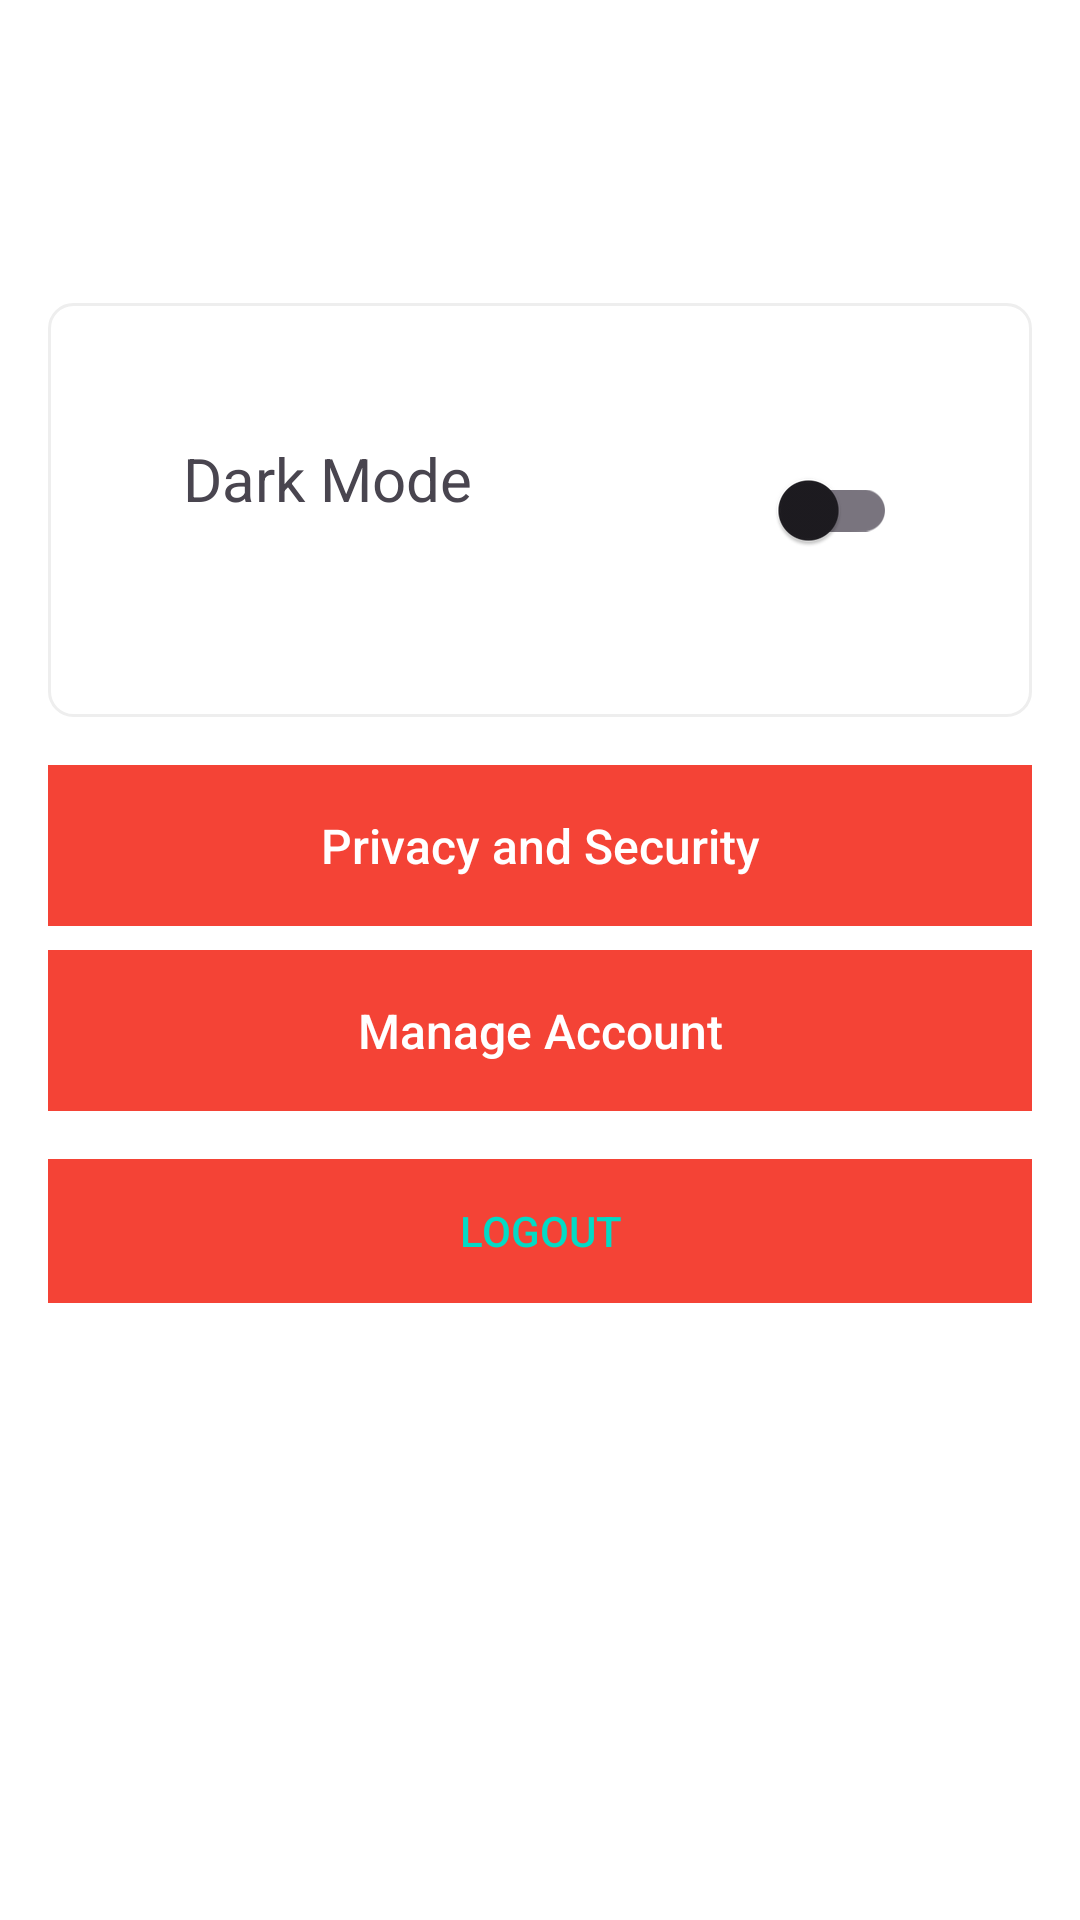

Write the Android layout XML for this screen, with the resource values it uses.
<!-- AndroidManifest.xml: application theme Theme.HealthApp -->
<!-- res/layout/activity_settings.xml -->
<?xml version="1.0" encoding="utf-8"?>
<ScrollView xmlns:android="http://schemas.android.com/apk/res/android"
    xmlns:app="http://schemas.android.com/apk/res-auto"
    android:layout_width="match_parent"
    android:layout_height="match_parent"
    android:padding="16dp"
    android:background="#FFFFFF">

    <LinearLayout
        android:layout_width="match_parent"
        android:layout_height="wrap_content"
        android:orientation="vertical">



        <TextView
            android:layout_width="match_parent"
            android:layout_height="61dp"
            android:layout_marginBottom="24dp"
            android:textSize="16sp"
            android:textStyle="bold" />

        <LinearLayout
            android:layout_width="match_parent"
            android:layout_height="wrap_content"
            android:layout_marginBottom="16dp"
            android:background="@drawable/settings_item_background"
            android:orientation="horizontal"
            android:padding="45dp">

            <TextView
                android:layout_width="0dp"
                android:layout_height="wrap_content"
                android:layout_weight="1"
                android:gravity="center_vertical"
                android:text="Dark Mode"
                android:textSize="20sp" />

            <androidx.appcompat.widget.SwitchCompat
                android:id="@+id/themeSwitch"
                android:layout_width="66dp"
                android:layout_height="wrap_content"
                android:layout_gravity="center_vertical" />
        </LinearLayout>


        <Button
            android:id="@+id/btnPrivacy"
            style="@style/SettingsItemStyle"
            android:layout_width="match_parent"
            android:layout_height="wrap_content"
            android:text="Privacy and Security"
            android:background="@color/red_500"
            android:textAllCaps="false"
            android:textSize="16sp"
            android:textColor="@color/white"
            android:padding="16dp"
            android:layout_marginBottom="8dp"/>

        <Button
            android:id="@+id/btnManageAccount"
            style="@style/SettingsItemStyle"
            android:layout_width="match_parent"
            android:layout_height="wrap_content"
            android:layout_marginBottom="16dp"
            android:background="@color/red_500"
            android:padding="16dp"
            android:text="Manage Account"
            android:textAllCaps="false"
            android:textColor="@color/white"
            android:textSize="16sp" />

        <Button
            android:id="@+id/btnLogout"
            style="@style/SettingsItemStyle"
            android:layout_width="match_parent"
            android:layout_height="wrap_content"
            android:background="@color/red_500"
            android:text="Logout" />


    </LinearLayout>
</ScrollView>
<!-- resources referenced by this layout -->
<resources>
  <color name="red_500">#F44336</color>
  <color name="white">#FFFFFFFF</color>
  <!-- drawable settings_item_background (drawable) -->
  <?xml version="1.0" encoding="utf-8"?>
  <selector xmlns:android="http://schemas.android.com/apk/res/android">
      <item android:state_pressed="true">
          <shape android:shape="rectangle">
              <solid android:color="#20000000"/>
              <corners android:radius="8dp"/>
          </shape>
      </item>
      <item>
          <shape android:shape="rectangle">
              <solid android:color="#FFF"/>
              <stroke android:width="1dp" android:color="#EEE"/>
              <corners android:radius="8dp"/>
          </shape>
      </item>
  
  </selector>
  <style name="SettingsItemStyle" parent="Widget.AppCompat.Button.Borderless">
  
          <item name="android:textColor">@color/teal_200</item>
      </style>
  <style name="Theme.HealthApp" parent="Theme.Material3.DayNight.NoActionBar">
          <item name="colorPrimary">@color/purple_500</item>
          <item name="colorOnPrimary">@color/white</item>
          <item name="colorSurface">@color/white</item>
          <item name="android:statusBarColor">?attr/colorPrimary</item>
          <item name="android:windowDisablePreview">true</item>
          <item name="android:windowIsTranslucent">false</item>
          <item name="android:windowAnimationStyle">@null</item>
          <item name="windowActionBar">false</item>
          <item name="windowNoTitle">true</item>
  
  
      </style>
  <color name="teal_200">#03DAC5</color>
  <color name="purple_500">#6200EE</color>
</resources>
